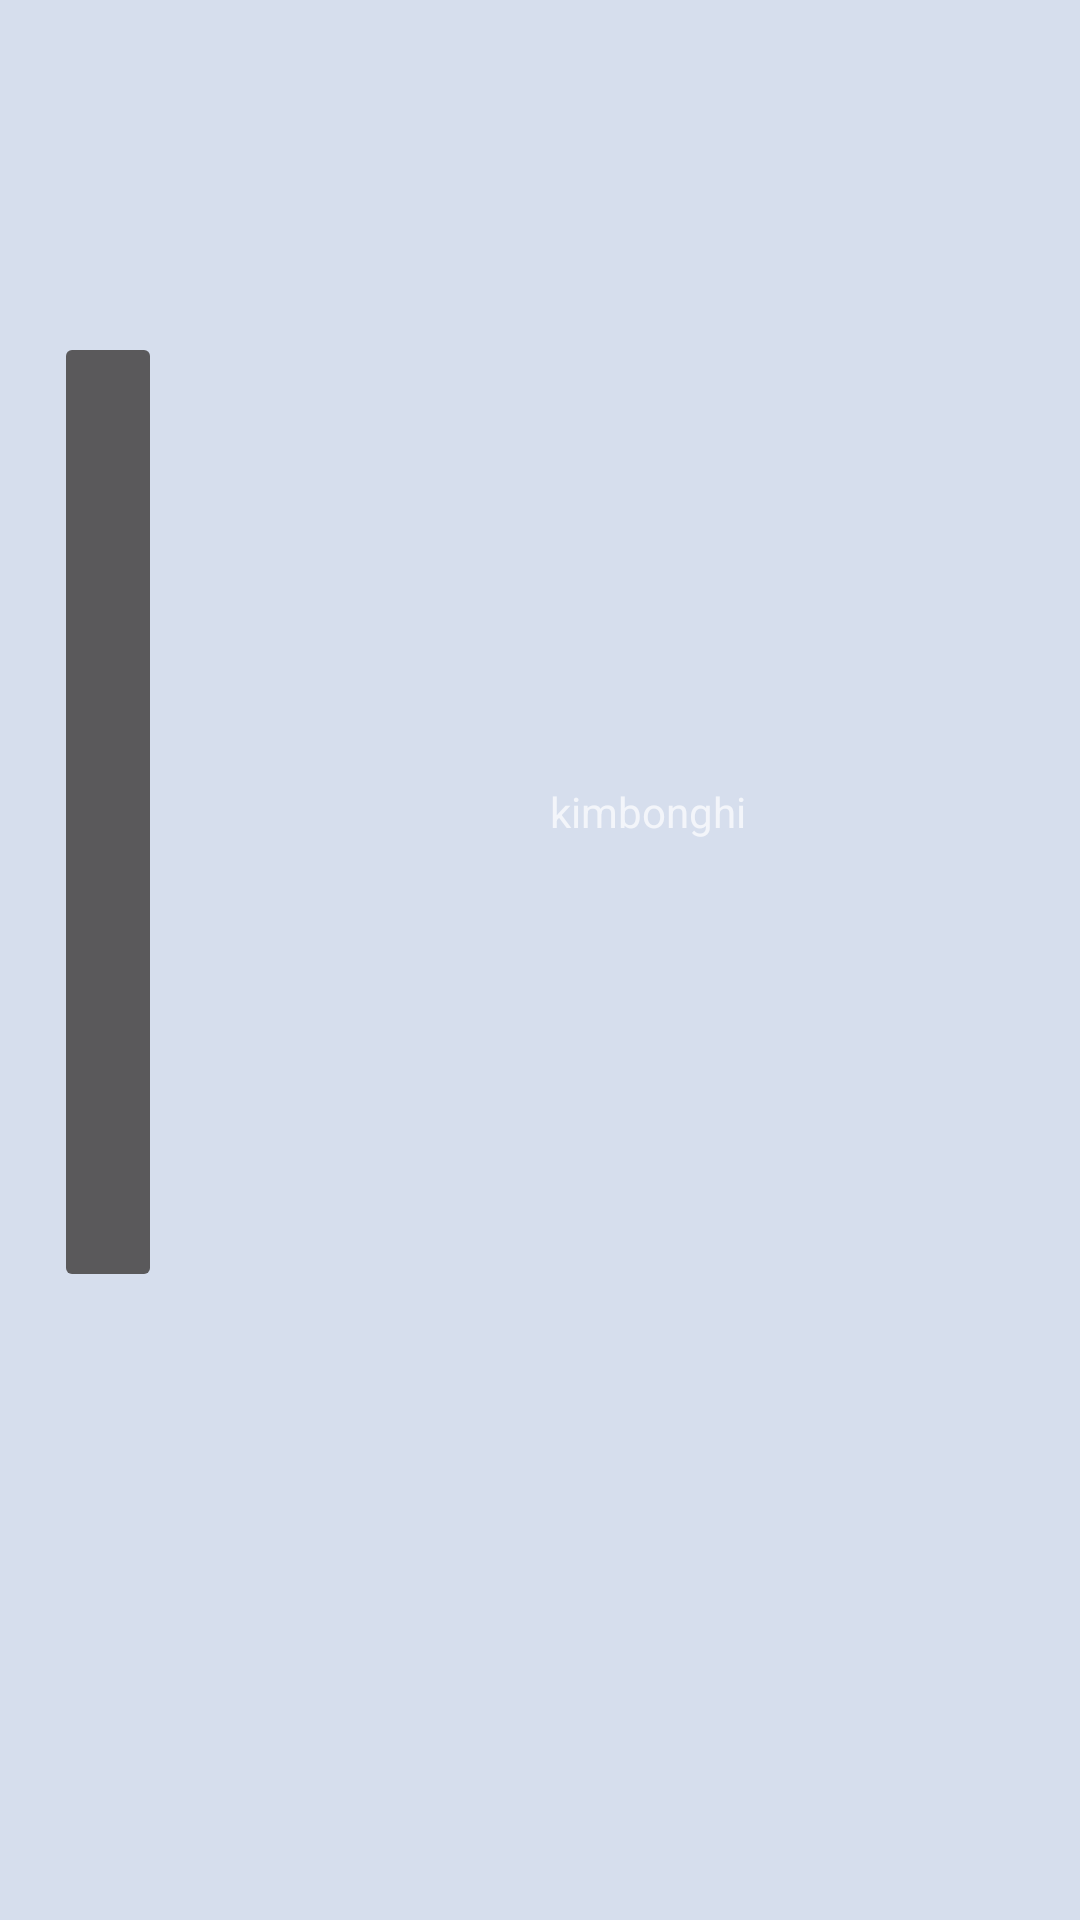

Produce the Android XML layout that renders to this screen, including the resource entries it uses.
<!-- AndroidManifest.xml: application theme Theme.AppCompat.NoActionBar -->
<!-- res/layout/list_day.xml -->
<?xml version="1.0" encoding="utf-8"?>
<LinearLayout xmlns:android="http://schemas.android.com/apk/res/android"
    android:layout_width="match_parent"
    android:layout_height="55dp"
    android:background="#d6deed"
    android:gravity="center_vertical"
    android:orientation="vertical"
    android:weightSum="1">


    <Space
        android:layout_width="1px"
        android:layout_height="0dp"
        android:layout_weight="0.173" />

    <LinearLayout
        android:layout_width="match_parent"
        android:layout_height="0dp"
        android:layout_weight="0.5"
        android:orientation="horizontal"
        android:weightSum="1">
        <Space
            android:layout_width="0dp"
            android:layout_height="1px"
            android:layout_weight="0.05"/>
        <ImageButton
            android:layout_width="0dp"
            android:layout_height="match_parent"
            android:layout_weight="0.1"/>
        <Space
            android:layout_width="0dp"
            android:layout_height="1px"
            android:layout_weight="0.2"/>
        <TextView
            android:layout_width="0dp"
            android:layout_height="match_parent"
            android:layout_weight="0.5"
            android:gravity="center"
            android:text="kimbonghi"/>
        <Space
            android:layout_width="0dp"
            android:layout_height="1px"
            android:layout_weight="0.15"/>
    </LinearLayout>

    <Space
        android:layout_width="1px"
        android:layout_height="0dp"
        android:layout_weight="0.327" />
</LinearLayout>
<!-- resources referenced by this layout -->
<resources>

</resources>
